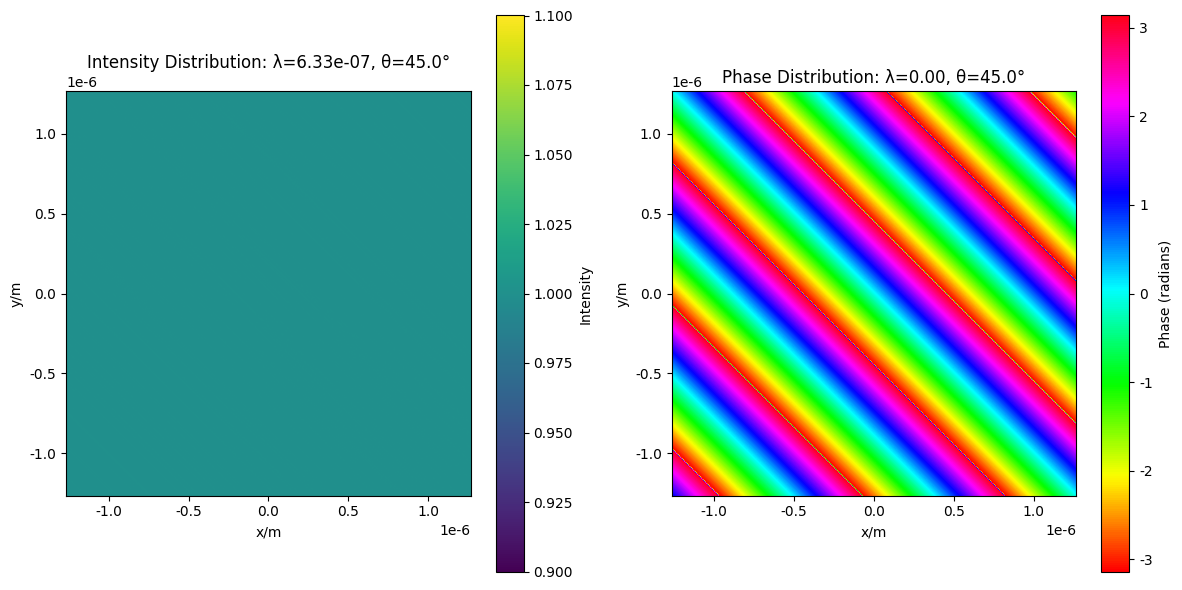

The matplotlib source for this figure:
import numpy as np
import matplotlib.pyplot as plt
import matplotlib
matplotlib.rcParams['font.sans-serif'] = ['SimHei']
matplotlib.rcParams['axes.unicode_minus'] = False

# 参数设置
A0 = 1.0          # 振幅
lmbd = 632.8e-9   # 波长 [单位：空间坐标单位]
theta = np.pi/4   # 传播方向与x轴夹角 [弧度]
L = 2 * lmbd      # 坐标范围 [-L, L]
N = 500           # 采样点数

# 计算波矢k
k = 2 * np.pi / lmbd  # 波数
kx = k * np.cos(theta)   # x方向波矢分量
ky = k * np.sin(theta)   # y方向波矢分量

# 创建网格
x = np.linspace(-L, L, N)
y = np.linspace(-L, L, N)
X, Y = np.meshgrid(x, y)

# 计算复振幅
phase = kx * X + ky * Y      # 相位项 k·r
E = A0 * np.exp(1j * phase)  # 复振幅
intensity = np.abs(E) ** 2
phase = np.angle(E)

# np.real(E)
# 可视化（绘制实部）
# 可视化（绘制强度和相位）
plt.figure(figsize=(12, 6))

# 绘制强度图
plt.subplot(1, 2, 1)
plt.imshow(intensity, 
           cmap='viridis',          # 使用viridis颜色映射
           extent=[-L, L, -L, L],
           origin='lower')          # 坐标系原点在左下角
plt.colorbar(label='Intensity')     # 在绘图中添加一个颜色条
plt.xlabel('x/m')
plt.ylabel('y/m')
plt.title(f'Intensity Distribution: λ={lmbd:.2e}, θ={np.rad2deg(theta):.1f}°')

# 绘制相位图
plt.subplot(1, 2, 2)
plt.imshow(phase, 
           cmap='hsv',              # 使用hsv颜色映射表示相位
           extent=[-L, L, -L, L],
           origin='lower')          # 坐标系原点在左下角
plt.colorbar(label='Phase (radians)') 
plt.xlabel('x/m')
plt.ylabel('y/m')
plt.title(f'Phase Distribution: λ={lmbd:.2f}, θ={np.rad2deg(theta):.1f}°')

plt.tight_layout()
plt.show()